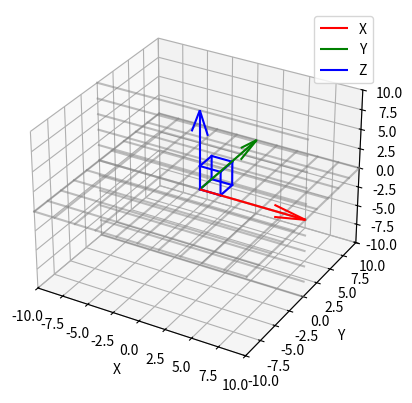

Reproduce this figure in Python.
import numpy as np
import matplotlib.pyplot as plt
from mpl_toolkits.mplot3d import Axes3D

# Функции для построения сцены
def draw_scene(ax, scale=10):
    """Рисует координатные оси и масштабную сетку."""
    # Координатные оси
    ax.quiver(0, 0, 0, scale, 0, 0, color='r', label='X')
    ax.quiver(0, 0, 0, 0, scale, 0, color='g', label='Y')
    ax.quiver(0, 0, 0, 0, 0, scale, color='b', label='Z')

    # Сетка
    grid_range = np.linspace(-scale, scale, 11)
    for g in grid_range:
        ax.plot([g, g], [-scale, scale], [0, 0], color='gray', alpha=0.5)
        ax.plot([-scale, scale], [g, g], [0, 0], color='gray', alpha=0.5)
        ax.plot([-scale, scale], [0, 0], [g, g], color='gray', alpha=0.5)

    ax.set_xlim([-scale, scale])
    ax.set_ylim([-scale, scale])
    ax.set_zlim([-scale, scale])
    ax.set_xlabel('X')
    ax.set_ylabel('Y')
    ax.set_zlabel('Z')
    ax.legend()

# Функция для построения объекта
def create_prism(base_vertices, height):
    """Создает призму на основе базовых вершин и высоты."""
    base = np.array(base_vertices)
    top = base + np.array([0, 0, height])
    vertices = np.vstack((base, top))

    # Соединение вершин для рёбер
    edges = []
    n = len(base)
    for i in range(n):
        edges.append((i, (i + 1) % n))  # Рёбра основания
        edges.append((i + n, (i + 1) % n + n))  # Рёбра верхней грани
        edges.append((i, i + n))  # Рёбра между основаниями

    return vertices, edges

# Функции для расчета коэффициентов плоскости
def calculate_plane_coefficients(vertices, face_indices):
    """Рассчитывает коэффициенты плоскости для заданной грани."""
    p1, p2, p3 = [vertices[i] for i in face_indices]
    normal = np.cross(p2 - p1, p3 - p1)
    a, b, c = normal
    d = -np.dot(normal, p1)
    return a, b, c, d

def check_face_visibility(vertices, face_indices, observer):
    """Проверяет видимость плоскости из заданной точки наблюдения."""
    a, b, c, d = calculate_plane_coefficients(vertices, face_indices)
    normal = np.array([a, b, c])
    observer_vector = observer - vertices[face_indices[0]]
    dot_product = np.dot(normal, observer_vector)
    return dot_product < 0  # Лицевая грань, если отрицательно

# Основная программа
def main():
    # Инициализация фигуры
    fig = plt.figure()
    ax = fig.add_subplot(111, projection='3d')

    # 1. Построение сцены
    scale = 10
    draw_scene(ax, scale)

    # 2. Построение объекта
    base_vertices = [(0, 0, 0), (2, 0, 0), (2, 2, 0), (0, 2, 0)]  # Основание
    height = 3
    vertices, edges = create_prism(base_vertices, height)

    # 3. Расчет плоскостей и проверка видимости
    faces = [(0, 1, 4), (1, 2, 5), (2, 3, 6), (3, 0, 7)]
    observer = np.array([3, 3, 3])  # Точка наблюдения
    for face in faces:
        visible = check_face_visibility(vertices, face, observer)
        print(f"Грань {face} {'лицевая' if visible else 'нелицевая'}.")

    # 4. Отображение объекта
    for edge in edges:
        x = [vertices[edge[0]][0], vertices[edge[1]][0]]
        y = [vertices[edge[0]][1], vertices[edge[1]][1]]
        z = [vertices[edge[0]][2], vertices[edge[1]][2]]
        ax.plot(x, y, z, color='b')

    plt.show()

# Запуск программы
if __name__ == "__main__":
    main()
